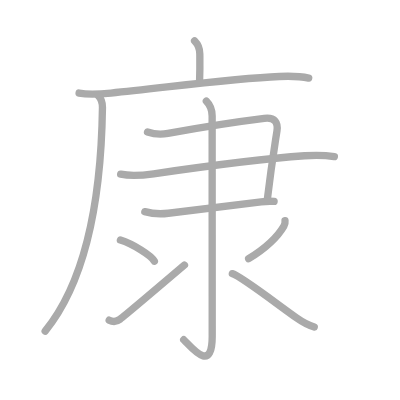
t = 0.00 s
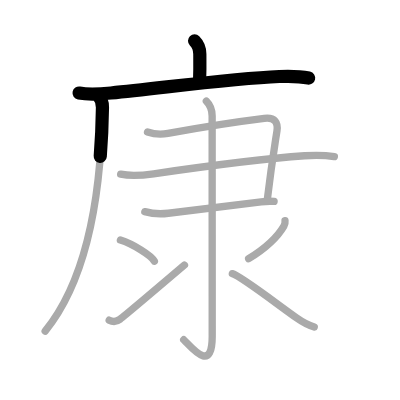
t = 2.25 s
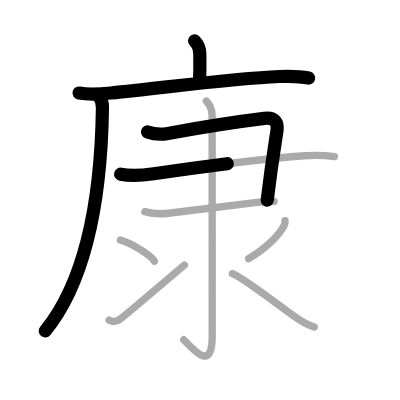
t = 4.50 s
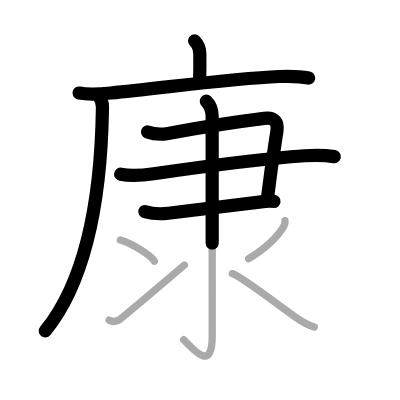
t = 6.50 s
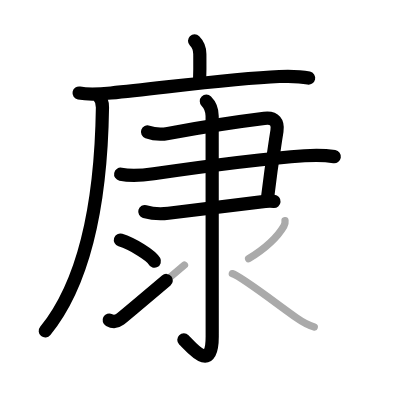
t = 8.75 s
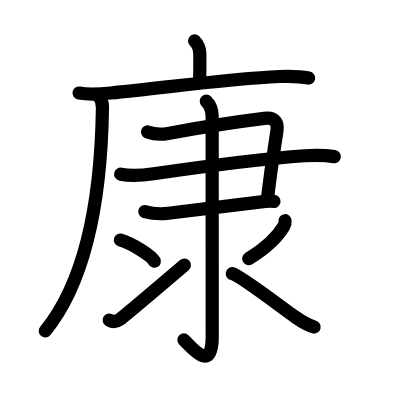
t = 11.00 s

The animated SVG that drew these frames (rendered in a browser with its animation timeline set to each time). Animation: 11 SMIL elements (animate=11); one cycle of 11.00 s.

<?xml version="1.0" standalone="no"?>
<!DOCTYPE svg PUBLIC "-//W3C//DTD SVG 1.1//EN"   "http://www.w3.org/Graphics/SVG/1.1/DTD/svg11.dtd">
<svg width="400px" height="400px"  version="1.1" xmlns="http://www.w3.org/2000/svg">
  <defs>
    <marker id="Triangle" viewBox="0 0 10 10" refX="0" refY="5" markerUnits="strokeWidth" markerWidth="3" style="stroke-opacity:0%;fill:#aaaaaa;" markerHeight="2" orient="auto">
      <path d="M 0 0 L 10 5 L 0 10 z" />
    </marker>
    
    <marker id="Arrow" viewBox="0 0 10 10" refX="5" refY="5" markerUnits="strokeWidth" markerWidth="1.8" style="stroke-opacity:0%;fill:#770000;" markerHeight="2" orient="auto">
      <path d="M 0 4 L 6 4 L 4 1 L 10 5 L 4 9 L 6 6 L 0 6 z" />
        <circle cx="5" cy="5" r="5" />
      </marker>
    
    <marker id="TriangleRed" viewBox="0 0 10 10" refX="0" refY="5" markerUnits="strokeWidth" markerWidth="3" style="stroke-opacity:0%;fill:#CC0000;" markerHeight="2" orient="auto">
      <path d="M 0 0 L 10 5 L 0 10 z" />
    </marker>
    
    <marker id="ArrowRed" viewBox="0 0 10 10" refX="5" refY="5" markerUnits="strokeWidth" markerWidth="1.8" style="stroke-opacity:0%;fill:#CC0000;" markerHeight="2" orient="auto">
      <path d="M 0 4 L 6 4 L 4 1 L 10 5 L 4 9 L 6 6 L 0 6 z" />
        <circle cx="5" cy="5" r="5" />
      </marker>
    
  </defs>
  
  <path style="fill:#ffffff; fill-opacity:100%; fill-rule:evenodd; stroke-width:0;" d="M 0 0 L 400px 0 L 400px 400px L 0 400px L 0 0" />

  <g transform="scale(3.6697247706422 3.6697247706422)">
<path style="fill:none; fill-opacity:0%; fill-rule:evenodd; stroke:#aaaaaa; stroke-opacity:100%; stroke-width: 1.5pt; stroke-linejoin:round; stroke-linecap:round;" d="M53.02 11.13c1.05 1.05 1.43 2.37 1.43 3.57c0 0.77 0.08 3.04-0.07 7.74"></path>
<path style="fill:none; fill-opacity:0%; fill-rule:evenodd; stroke:#aaaaaa; stroke-opacity:100%; stroke-width: 1.5pt; stroke-linejoin:round; stroke-linecap:round;" d="M21.55 25.36c2.7 0.51 5.88 0.27 8.7-0.01c14.57-1.43 32.84-3.97 45.87-4.51c2.7-0.11 5.35-0.14 8 0.43"></path>
<path style="fill:none; fill-opacity:0%; fill-rule:evenodd; stroke:#aaaaaa; stroke-opacity:100%; stroke-width: 1.5pt; stroke-linejoin:round; stroke-linecap:round;" d="M26.76 26.07c1.02 1.02 1.17 2.18 1.16 3.22c-0.3 21.21-3.55 46.09-15.61 60.93"></path>
<path style="fill:none; fill-opacity:0%; fill-rule:evenodd; stroke:#aaaaaa; stroke-opacity:100%; stroke-width: 1.5pt; stroke-linejoin:round; stroke-linecap:round;" d="M40.2 35.96c1.89 0.66 3.62 0.75 5.57 0.39c8.11-1.48 16.73-2.92 26.25-4.09c2.95-0.36 3.79 1.19 3.45 3.42c-0.9 5.82-1.47 9.05-2.67 19.03"></path>
<path style="fill:none; fill-opacity:0%; fill-rule:evenodd; stroke:#aaaaaa; stroke-opacity:100%; stroke-width: 1.5pt; stroke-linejoin:round; stroke-linecap:round;" d="M32.88 47.47c2.62 0.53 6.36 0.26 8.99-0.12c11.88-1.72 28.73-4.04 41.12-4.91c2.73-0.19 5.43-0.2 8.12 0.24"></path>
<path style="fill:none; fill-opacity:0%; fill-rule:evenodd; stroke:#aaaaaa; stroke-opacity:100%; stroke-width: 1.5pt; stroke-linejoin:round; stroke-linecap:round;" d="M39.46 57.67c2.04 0.58 4.3 0.69 6.42 0.44c8.95-1.05 17.41-2.08 25.29-3.11c1.38-0.18 2.49-0.2 3.52-0.12"></path>
<path style="fill:none; fill-opacity:0%; fill-rule:evenodd; stroke:#aaaaaa; stroke-opacity:100%; stroke-width: 1.5pt; stroke-linejoin:round; stroke-linecap:round;" d="M56.23 27.58c0.91 0.91 1.58 2.29 1.58 4.06c0 12.69 0.02 55.65 0.02 59.97c0 10.14-5.34 3.4-7.77 0.97"></path>
<path style="fill:none; fill-opacity:0%; fill-rule:evenodd; stroke:#aaaaaa; stroke-opacity:100%; stroke-width: 1.5pt; stroke-linejoin:round; stroke-linecap:round;" d="M32.81 65.41c3.27 1.02 8.44 4.19 9.26 5.78"></path>
<path style="fill:none; fill-opacity:0%; fill-rule:evenodd; stroke:#aaaaaa; stroke-opacity:100%; stroke-width: 1.5pt; stroke-linejoin:round; stroke-linecap:round;" d="M29.75 87.25c0.97 0.52 1.9 0.55 2.95-0.24c0.9-0.68 13.74-11.53 17.56-14.78"></path>
<path style="fill:none; fill-opacity:0%; fill-rule:evenodd; stroke:#aaaaaa; stroke-opacity:100%; stroke-width: 1.5pt; stroke-linejoin:round; stroke-linecap:round;" d="M77.67 60.14c0.04 0.31-0.07 1.06-0.31 1.47c-1.53 2.64-4.74 5.88-9.61 8.89"></path>
<path style="fill:none; fill-opacity:0%; fill-rule:evenodd; stroke:#aaaaaa; stroke-opacity:100%; stroke-width: 1.5pt; stroke-linejoin:round; stroke-linecap:round;" d="M63.31 74.58c2.13 0.5 12.62 8.63 17.45 12.01c1.51 1.06 2.99 1.95 4.87 2.53"></path>

<path style="fill:none; fill-opacity:0%; fill-rule:evenodd; stroke:#000000; stroke-opacity:100%; stroke-width: 2.7pt; stroke-linejoin:round; stroke-linecap:round;" d="M53.02 11.13c1.05 1.05 1.43 2.37 1.43 3.57c0 0.77 0.08 3.04-0.07 7.74" pathLength="100" stroke-dashoffset="100" stroke-dasharray="100 105"><animate id="dashAnim1" attributeName="stroke-dashoffset" from="100" to="0" dur="1s" calcMode="linear" fill="freeze"/></path>
<path style="fill:none; fill-opacity:0%; fill-rule:evenodd; stroke:#000000; stroke-opacity:100%; stroke-width: 2.7pt; stroke-linejoin:round; stroke-linecap:round;" d="M21.55 25.36c2.7 0.51 5.88 0.27 8.7-0.01c14.57-1.43 32.84-3.97 45.87-4.51c2.7-0.11 5.35-0.14 8 0.43" pathLength="100" stroke-dashoffset="100" stroke-dasharray="100 105"><animate id="dashAnim2" attributeName="stroke-dashoffset" from="100" to="0" dur="1s" calcMode="linear" begin="dashAnim1.end" fill="freeze"/></path>
<path style="fill:none; fill-opacity:0%; fill-rule:evenodd; stroke:#000000; stroke-opacity:100%; stroke-width: 2.7pt; stroke-linejoin:round; stroke-linecap:round;" d="M26.76 26.07c1.02 1.02 1.17 2.18 1.16 3.22c-0.3 21.21-3.55 46.09-15.61 60.93" pathLength="100" stroke-dashoffset="100" stroke-dasharray="100 105"><animate id="dashAnim3" attributeName="stroke-dashoffset" from="100" to="0" dur="1s" calcMode="linear" begin="dashAnim2.end" fill="freeze"/></path>
<path style="fill:none; fill-opacity:0%; fill-rule:evenodd; stroke:#000000; stroke-opacity:100%; stroke-width: 2.7pt; stroke-linejoin:round; stroke-linecap:round;" d="M40.2 35.96c1.89 0.66 3.62 0.75 5.57 0.39c8.11-1.48 16.73-2.92 26.25-4.09c2.95-0.36 3.79 1.19 3.45 3.42c-0.9 5.82-1.47 9.05-2.67 19.03" pathLength="100" stroke-dashoffset="100" stroke-dasharray="100 105"><animate id="dashAnim4" attributeName="stroke-dashoffset" from="100" to="0" dur="1s" calcMode="linear" begin="dashAnim3.end" fill="freeze"/></path>
<path style="fill:none; fill-opacity:0%; fill-rule:evenodd; stroke:#000000; stroke-opacity:100%; stroke-width: 2.7pt; stroke-linejoin:round; stroke-linecap:round;" d="M32.88 47.47c2.62 0.53 6.36 0.26 8.99-0.12c11.88-1.72 28.73-4.04 41.12-4.91c2.73-0.19 5.43-0.2 8.12 0.24" pathLength="100" stroke-dashoffset="100" stroke-dasharray="100 105"><animate id="dashAnim5" attributeName="stroke-dashoffset" from="100" to="0" dur="1s" calcMode="linear" begin="dashAnim4.end" fill="freeze"/></path>
<path style="fill:none; fill-opacity:0%; fill-rule:evenodd; stroke:#000000; stroke-opacity:100%; stroke-width: 2.7pt; stroke-linejoin:round; stroke-linecap:round;" d="M39.46 57.67c2.04 0.58 4.3 0.69 6.42 0.44c8.95-1.05 17.41-2.08 25.29-3.11c1.38-0.18 2.49-0.2 3.52-0.12" pathLength="100" stroke-dashoffset="100" stroke-dasharray="100 105"><animate id="dashAnim6" attributeName="stroke-dashoffset" from="100" to="0" dur="1s" calcMode="linear" begin="dashAnim5.end" fill="freeze"/></path>
<path style="fill:none; fill-opacity:0%; fill-rule:evenodd; stroke:#000000; stroke-opacity:100%; stroke-width: 2.7pt; stroke-linejoin:round; stroke-linecap:round;" d="M56.23 27.58c0.91 0.91 1.58 2.29 1.58 4.06c0 12.69 0.02 55.65 0.02 59.97c0 10.14-5.34 3.4-7.77 0.97" pathLength="100" stroke-dashoffset="100" stroke-dasharray="100 105"><animate id="dashAnim7" attributeName="stroke-dashoffset" from="100" to="0" dur="1s" calcMode="linear" begin="dashAnim6.end" fill="freeze"/></path>
<path style="fill:none; fill-opacity:0%; fill-rule:evenodd; stroke:#000000; stroke-opacity:100%; stroke-width: 2.7pt; stroke-linejoin:round; stroke-linecap:round;" d="M32.81 65.41c3.27 1.02 8.44 4.19 9.26 5.78" pathLength="100" stroke-dashoffset="100" stroke-dasharray="100 105"><animate id="dashAnim8" attributeName="stroke-dashoffset" from="100" to="0" dur="1s" calcMode="linear" begin="dashAnim7.end" fill="freeze"/></path>
<path style="fill:none; fill-opacity:0%; fill-rule:evenodd; stroke:#000000; stroke-opacity:100%; stroke-width: 2.7pt; stroke-linejoin:round; stroke-linecap:round;" d="M29.75 87.25c0.97 0.52 1.9 0.55 2.95-0.24c0.9-0.68 13.74-11.53 17.56-14.78" pathLength="100" stroke-dashoffset="100" stroke-dasharray="100 105"><animate id="dashAnim9" attributeName="stroke-dashoffset" from="100" to="0" dur="1s" calcMode="linear" begin="dashAnim8.end" fill="freeze"/></path>
<path style="fill:none; fill-opacity:0%; fill-rule:evenodd; stroke:#000000; stroke-opacity:100%; stroke-width: 2.7pt; stroke-linejoin:round; stroke-linecap:round;" d="M77.67 60.14c0.04 0.31-0.07 1.06-0.31 1.47c-1.53 2.64-4.74 5.88-9.61 8.89" pathLength="100" stroke-dashoffset="100" stroke-dasharray="100 105"><animate id="dashAnim10" attributeName="stroke-dashoffset" from="100" to="0" dur="1s" calcMode="linear" begin="dashAnim9.end" fill="freeze"/></path>
<path style="fill:none; fill-opacity:0%; fill-rule:evenodd; stroke:#000000; stroke-opacity:100%; stroke-width: 2.7pt; stroke-linejoin:round; stroke-linecap:round;" d="M63.31 74.58c2.13 0.5 12.62 8.63 17.45 12.01c1.51 1.06 2.99 1.95 4.87 2.53" pathLength="100" stroke-dashoffset="100" stroke-dasharray="100 105"><animate id="dashAnim11" attributeName="stroke-dashoffset" from="100" to="0" dur="1s" calcMode="linear" begin="dashAnim10.end" fill="freeze"/></path>

</g>

</svg>  
          
